Run: headless pygame with SDL's dummy video driver; simulated clock (each Clock.tick advances the game by its frame time, no real sleeping); random seed 0; keys injected as events and as key.get_pressed() state; no mouse input.
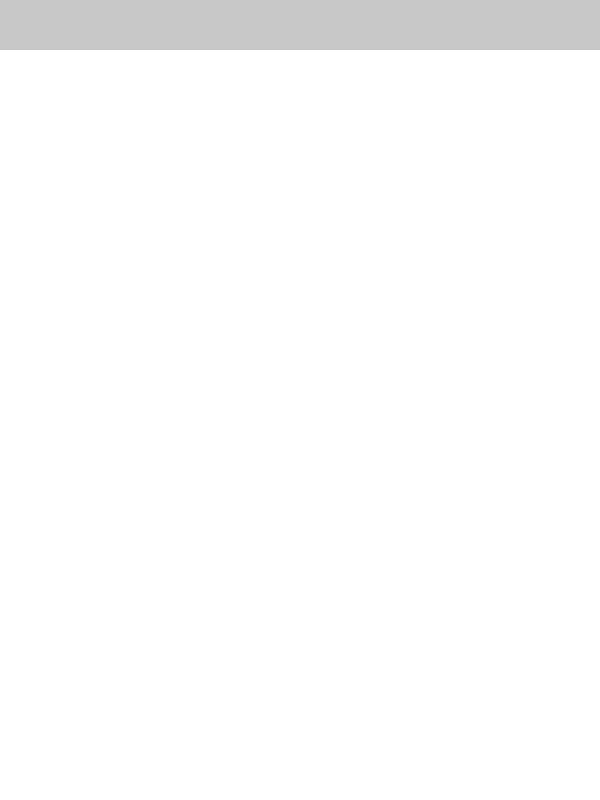
Frame 1 of 4 · flips 1–60 · no input
Frame 2 of 4 · flips 61–180 · tapped SPACE, RETURN · held RIGHT (→), D · screen unchanged from frame 1, image omitted
Frame 3 of 4 · flips 181–300 · held DOWN (↓), S · screen unchanged from frame 2, image omitted
Frame 4 of 4 · flips 301–420 · held LEFT (←), A, UP (↑), W · screen unchanged from frame 3, image omitted

The pygame program that drew these frames:

import pygame
import sys

pygame.init()

width = 600
hight = 800
top_panel = 50

WHITE = (255, 255, 255)
GRAY = (200, 200, 200)

window = pygame.display.set_mode((width, hight))
pygame.display.set_caption("Happy Dots AI - Fun Project")

while True:

    for event in pygame.event.get():
        if event.type == pygame.QUIT:
            pygame.quit()
            sys.exit()

    window.fill(WHITE)

    pygame.draw.rect(window, GRAY, (0, 0, width, top_panel))
    pygame.draw.rect(window, WHITE, (0, top_panel, width, hight - top_panel))

    pygame.display.flip()
